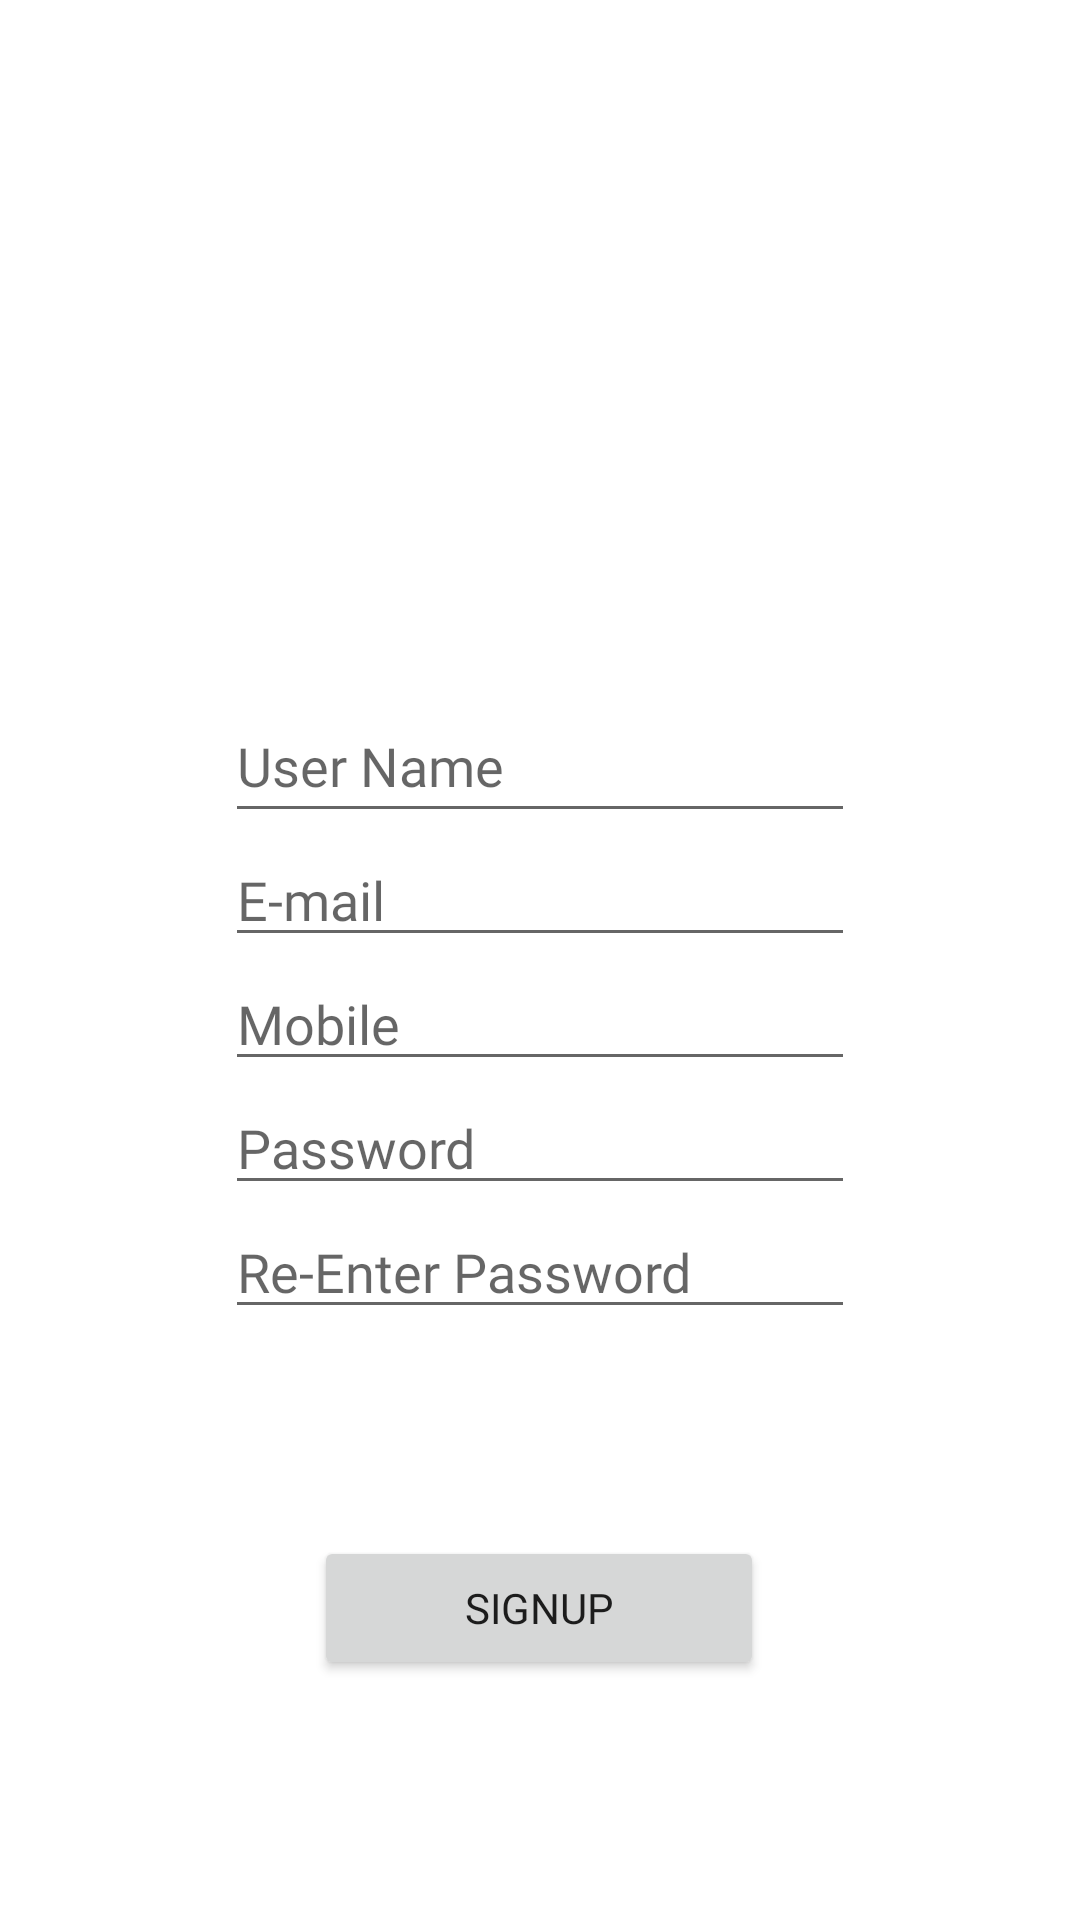

This screen was rendered from an Android layout file. Write that file and the resources it references.
<!-- AndroidManifest.xml: application theme Theme.MadApp -->
<!-- res/layout/activity_signup.xml -->
<?xml version="1.0" encoding="utf-8"?>
<androidx.constraintlayout.widget.ConstraintLayout xmlns:android="http://schemas.android.com/apk/res/android"
    xmlns:app="http://schemas.android.com/apk/res-auto"
    xmlns:tools="http://schemas.android.com/tools"
    android:layout_width="match_parent"
    android:layout_height="match_parent"
    tools:context=".signup">

    <ImageView
        android:id="@+id/imageView2"
        android:layout_width="0dp"
        android:layout_height="982dp"
        app:layout_constraintBottom_toBottomOf="parent"
        app:layout_constraintEnd_toEndOf="parent"
        app:layout_constraintHorizontal_bias="0.0"
        app:layout_constraintStart_toStartOf="parent"
        app:layout_constraintTop_toTopOf="parent"
        app:layout_constraintVertical_bias="0.195"
        app:srcCompat="@drawable/mobile_gradient_backgrounds_2" />

    <ImageView
        android:id="@+id/imageView4"
        android:layout_width="196dp"
        android:layout_height="109dp"
        app:layout_constraintBottom_toBottomOf="parent"
        app:layout_constraintEnd_toEndOf="parent"
        app:layout_constraintHorizontal_bias="0.497"
        app:layout_constraintStart_toStartOf="parent"
        app:layout_constraintTop_toTopOf="parent"
        app:layout_constraintVertical_bias="0.12"
        app:srcCompat="@drawable/logo2" />

    <EditText
        android:id="@+id/etName"
        android:layout_width="wrap_content"
        android:layout_height="wrap_content"
        android:layout_marginTop="57dp"
        android:ems="10"
        android:fontFamily="@font/montserrat"
        android:inputType="textPersonName"
        android:minHeight="48dp"
        android:hint="@string/user_name"
        android:textColor="#FFFFFF"
        app:layout_constraintEnd_toEndOf="parent"
        app:layout_constraintStart_toStartOf="parent"
        app:layout_constraintTop_toBottomOf="@+id/imageView4" />

    <Button
        android:id="@+id/btnSignUp"
        android:layout_width="150dp"
        android:layout_height="wrap_content"
        android:layout_marginTop="512dp"
        android:fontFamily="@font/montserratbold"
        android:text="@string/signup2"
        app:layout_constraintEnd_toEndOf="parent"
        app:layout_constraintHorizontal_bias="0.498"
        app:layout_constraintStart_toStartOf="parent"
        app:layout_constraintTop_toTopOf="parent" />

    <EditText
        android:id="@+id/etEmail"
        android:layout_width="wrap_content"
        android:layout_height="wrap_content"
        android:ems="10"
        android:fontFamily="@font/montserrat"
        android:inputType="textEmailAddress"
        android:hint="@string/e_mail"
        android:textColor="#FFFFFF"
        app:layout_constraintBottom_toTopOf="@+id/etMobile"
        app:layout_constraintEnd_toEndOf="parent"
        app:layout_constraintStart_toStartOf="parent"
        app:layout_constraintTop_toBottomOf="@+id/etName" />

    <EditText
        android:id="@+id/etMobile"
        android:layout_width="wrap_content"
        android:layout_height="wrap_content"
        android:ems="10"
        android:fontFamily="@font/montserrat"
        android:inputType="phone"
        android:hint="@string/mobile"
        android:textColor="#FFFFFF"
        app:layout_constraintBottom_toTopOf="@+id/etPwd"
        app:layout_constraintEnd_toEndOf="parent"
        app:layout_constraintStart_toStartOf="parent"
        app:layout_constraintTop_toBottomOf="@+id/etEmail" />

    <EditText
        android:id="@+id/etPwd"
        android:layout_width="wrap_content"
        android:layout_height="wrap_content"
        android:ems="10"
        android:fontFamily="@font/montserrat"
        android:inputType="textPassword"
        android:hint="@string/password1"
        android:textColor="#FFFFFF"
        app:layout_constraintBottom_toTopOf="@+id/etConfPwd"
        app:layout_constraintEnd_toEndOf="parent"
        app:layout_constraintStart_toStartOf="parent"
        app:layout_constraintTop_toBottomOf="@+id/etMobile" />

    <EditText
        android:id="@+id/etConfPwd"
        android:layout_width="wrap_content"
        android:layout_height="wrap_content"
        android:ems="10"
        android:fontFamily="@font/montserrat"
        android:inputType="textPassword"
        android:hint="@string/re_enter_password"
        android:textColor="#FFFFFF"
        app:layout_constraintBottom_toTopOf="@+id/etPwd"
        app:layout_constraintEnd_toEndOf="parent"
        app:layout_constraintStart_toStartOf="parent"
        app:layout_constraintTop_toBottomOf="@+id/etPwd" />


</androidx.constraintlayout.widget.ConstraintLayout>
<!-- resources referenced by this layout -->
<resources>
  <string name="e_mail">E-mail</string>
  <string name="mobile">Mobile</string>
  <string name="password1">Password</string>
  <string name="re_enter_password">Re-Enter Password</string>
  <string name="signup2">SignUp</string>
  <string name="user_name">User Name</string>
  <style name="Theme.MadApp" parent="Theme.MaterialComponents.DayNight.NoActionBar">
          
          <item name="colorPrimary">@color/purple_500</item>
          <item name="colorPrimaryVariant">@color/purple_700</item>
          <item name="colorOnPrimary">@color/white</item>
          
          <item name="colorSecondary">@color/teal_200</item>
          <item name="colorSecondaryVariant">@color/teal_700</item>
          <item name="colorOnSecondary">@color/black</item>
          
          <item name="android:statusBarColor">?attr/colorPrimaryVariant</item>
          
      </style>
  <!-- not gathered from this repository: default colours our renderer supplied (Android Studio template values) -->
  <color name="purple_500">#FF6200EE</color>
  <color name="purple_700">#FF3700B3</color>
  <color name="teal_200">#FF03DAC5</color>
  <color name="teal_700">#FF018786</color>
  <color name="black">#FF000000</color>
  <color name="white">#FFFFFFFF</color>
</resources>
